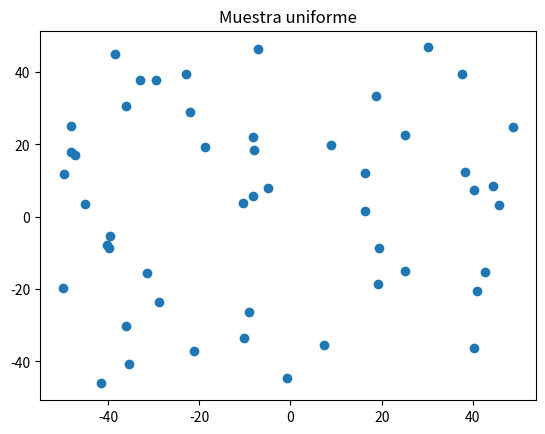
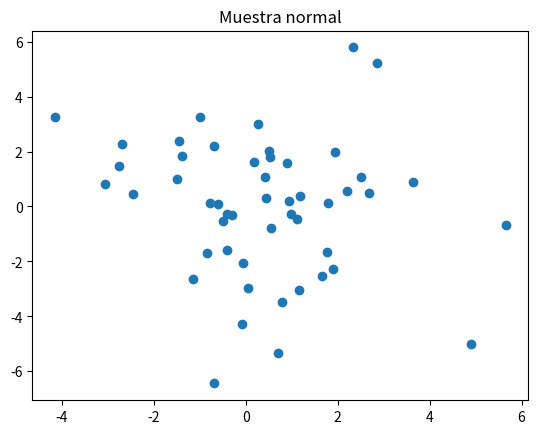

Write the Python code that produced these figures, in order.
# -*- coding: utf-8 -*-
import numpy as np
import matplotlib.pyplot as plt


# Fijamos la semilla
np.random.seed(1)


def simula_unif(N, dim, rango):
	return np.random.uniform(rango[0],rango[1],(N,dim))

def simula_gaus(N, dim, sigma):
    media = 0    
    out = np.zeros((N,dim),np.float64)        
    for i in range(N):
        # Para cada columna dim se emplea un sigma determinado. Es decir, para 
        # la primera columna se usará una N(0,sqrt(5)) y para la segunda N(0,sqrt(7))
        out[i,:] = np.random.normal(loc=media, scale=np.sqrt(sigma), size=dim)
        
    return out


def simula_recta(intervalo):
    points = np.random.uniform(intervalo[0], intervalo[1], size=(2, 2))
    x1 = points[0,0]
    x2 = points[1,0]
    y1 = points[0,1]
    y2 = points[1,1]
    # y = a*x + b
    a = (y2-y1)/(x2-x1) # Calculo de la pendiente.
    b = y1 - a*x1       # Calculo del termino independiente.
    
    return a, b


# -------- EJERCICIO SOBRE LA COMPLEJIDAD DE H Y EL RUIDO -------- #

print('EJERCICIO SOBRE LA COMPLEJIDAD DE H Y EL RUIDO\n')

# 1 Generar nubes de puntos

print('Ejercicio 1')
print('Generación de nubes de puntos\n')

# a) N=50, dim=2, rango=[-50,+50] con simula_unif

print('a) Muestra uniforme en [-50,50]x[-50,50]')

x_a = simula_unif(50,2,(-50,50))

plt.scatter(x_a[:,0],x_a[:,1]) # Pintar puntos
plt.title('Muestra uniforme')
#plt.axis([-50, 50, -50, 50])
plt.show()

input("\n--- Pulsar tecla para continuar ---\n")

# b) N=50, dim=2, sigma=[5,7] con simula_gaus

print('b) Muestra normal N( (0,0), (sqrt(5), sqrt(7)) )')

x_b = simula_gaus(50, 2, [5,7])

plt.scatter(x_b[:,0],x_b[:,1]) # Pintar puntos
plt.title('Muestra normal')
plt.show()

input("\n--- Pulsar tecla para continuar ---\n")



input("\n--- Pulsar tecla para salir ---\n")
